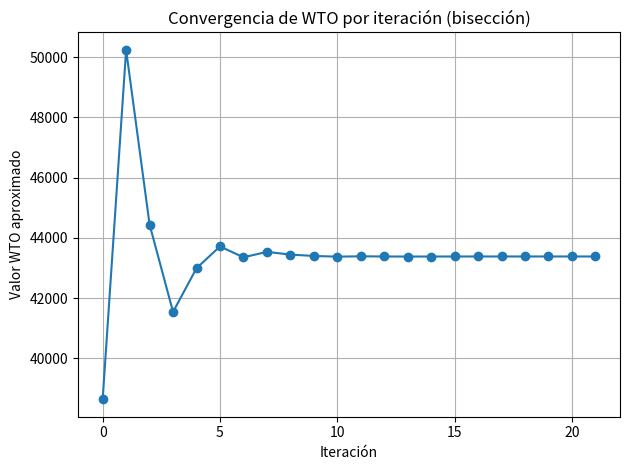

The script that saved this image:
# -*- coding: utf-8 -*-
"""
Created on Wed Jul 30 11:05:56 2025

[redacted]
"""

# -*- coding: utf-8 -*-
"""
Created on Wed Jul 30 09:52:09 2025

[redacted]
"""

import math

# region Avance horizontal ascenso
#------------------------------------------------------------------------------
# Calcular avance horizontal tras ascenso

import math

def climb_profile(V_climb_kts, RC_fpm , h_ft):
    """
    Dado:
      - V_climb_kts: velocidad de ascenso [kts] (speed along flight path)
      - RC_fpm:       rate of climb [ft/min]
      - h_ft:         altura a subir [ft]
    Devuelve:
      - V_horizontal_kts: velocidad horizontal [kts]
      - time_min:         tiempo de ascenso [min]
      - distance_nm:      distancia horizontal recorrida [NM]
      - distance_ft:      distancia horizontal recorrida [ft]
    """
    # 1 kt = 6076.12 ft/h
    # Convertir RC (ft/min) → velocidad vertical en kts:
    V_vert_kts = (RC_fpm * 60) / 6076.12

    # Componente horizontal en kts por Pitágoras:
    V_horizontal_kts = math.sqrt(max(V_climb_kts**2 - V_vert_kts**2, 0))

    # Tiempo para subir h_ft (min)
    time_min = h_ft / RC_fpm

    # Distancia horizontal:
    #   en nmi: V_horizontal_kts [NM/h] * (time_min/60) [h]
    distance_nm = V_horizontal_kts * (time_min / 60.0)
    #   en ft: distance_nm * 6076.12
    distance_ft = distance_nm * 6076.12

    return V_horizontal_kts, time_min, distance_nm, distance_ft



#------------------------------------------------------------------------------




import math

# region Calcular Mff_1
def calcular_Mff_1():
    # Engine Start Warm Up
    W1_Wto = 0.990
    print(f"W1_Wto = {W1_Wto}")

    # Taxi
    W2_W1 = 0.990
    print(f"W2_W1 = {W2_W1}")

    # Take off
    W3_W2 = 0.990
    print(f"W3_W2 = {W3_W2}")

    # Climb
    W4_W3 = 0.971
    print(f"W4_W3 = {W4_W3}")

    # Cruise for jet aircraft, R is in nm
    V_climb_kts = 350
    RC_fpm = 5000
    h_ft = 40000
    print(f"V_climb_kts = {V_climb_kts} kts")
    print(f"RC_fpm = {RC_fpm} ft/min")
    print(f"h_ft = {h_ft} ft")

    _, _, distance_nm, _, = climb_profile(V_climb_kts, RC_fpm, h_ft)
    R_cr = 300 - distance_nm
    print(f"R_cr (cruise range) = {R_cr} nm")

    V_cr = 459
    cj_cr = 0.6
    L_over_D_cr = 7.0
    print(f"V_cr = {V_cr} kts")
    print(f"cj_cr = {cj_cr}")
    print(f"L_over_D_cr = {L_over_D_cr}")

    W5_W4 = math.exp(-R_cr / ((V_cr/cj_cr) * L_over_D_cr))
    print(f"W5_W4 = {W5_W4}")

    # Loiter for jet aircraft, E_ltr is in hours
    E_ltr = 0.5
    cj_ltr = 0.6
    L_over_D_ltr = 9.0
    print(f"E_ltr = {E_ltr} h")
    print(f"cj_ltr = {cj_ltr}")
    print(f"L_over_D_ltr = {L_over_D_ltr}")

    W6_W5 = math.exp(- E_ltr / ((1/cj_ltr) * L_over_D_ltr))
    print(f"W6_W5 = {W6_W5}")

    # Descent
    W7_W6 = 0.990
    print(f"W7_W6 = {W7_W6}")

    # Dash Out
    R_alt = 100
    V_cr_alt = 250.0
    cj_cr_alt = 0.9
    L_over_D_cr_alt = 4.5
    print(f"R_alt (to alternate) = {R_alt} nm")
    print(f"V_cr_alt = {V_cr_alt} kts")
    print(f"cj_cr_alt = {cj_cr_alt}")
    print(f"L_over_D_cr_alt = {L_over_D_cr_alt}")

    W8_W7 = math.exp(-R_alt / ((V_cr_alt/cj_cr_alt) * L_over_D_cr_alt))
    print(f"W8_W7 = {W8_W7}")
    

    # Mission fuel fraction
    Mff_1 = (W1_Wto * W2_W1 * W3_W2 * W4_W3 *
           W5_W4 * W6_W5 * W7_W6 * W8_W7 )
    print(f"Mff_1 = {Mff_1}")


    return Mff_1

# region Calcular Mff_2
def calcular_Mff_2(wto_anterior):
    
    # Strafe
    
    weight_drop_out = 10000 * 1
    w9 = wto_anterior - weight_drop_out
    
    E_ltr = 5/60
    cj_ltr = 0.9
    L_over_D_ltr = 4.5
    print(f"E_ltr = {E_ltr} h")
    print(f"cj_ltr = {cj_ltr}")
    print(f"L_over_D_ltr = {L_over_D_ltr}")

    W10_W9_Wrong = math.exp(- E_ltr / ((1/cj_ltr) * L_over_D_ltr))
    print(f"W10_W9_Wrong = {W10_W9_Wrong}")
    
    W10_W9_Right = 1 - (1 - W10_W9_Wrong) * ((wto_anterior - weight_drop_out)/(wto_anterior))
    

    # Mission fuel fraction
    Mff_2 = (W10_W9_Right)
    print(f"Mff_2 = {Mff_2}")

    return Mff_2
    
# region Calcular Mff_3
def calcular_Mff_3(wto_anterior):
    
    
    # Dash_In
    weight_drop_out = 2000 * 1
    w10 = wto_anterior - weight_drop_out

    
    # Dash Out
    R_alt = 100
    V_cr_alt = 450.0
    cj_cr_alt = 0.9
    L_over_D_cr_alt = 5.5
    print(f"R_alt (to alternate) = {R_alt} nm")
    print(f"V_cr_alt = {V_cr_alt} kts")
    print(f"cj_cr_alt = {cj_cr_alt}")
    print(f"L_over_D_cr_alt = {L_over_D_cr_alt}")

    W11_W10_Wrong = math.exp(-R_alt / ((V_cr_alt/cj_cr_alt) * L_over_D_cr_alt))
    print(f"W11_W10_Wrong = {W11_W10_Wrong}")
    
    W11_W10_Right =  1 - (1 - W11_W10_Wrong) * ((wto_anterior - weight_drop_out)/(wto_anterior))
    print(f"W11_W10_Right = {W11_W10_Right}")



    # Climb
    W12_W11 = 0.969
    print(f"W12_W11 = {W12_W11}")
    
    #Cruise
    
    V_climb_kts = 350
    RC_fpm = 5000
    h_ft = 40000
    print(f"V_climb_kts = {V_climb_kts} kts")
    print(f"RC_fpm = {RC_fpm} ft/min")
    print(f"h_ft = {h_ft} ft")

    _, _, distance_nm, _, = climb_profile(V_climb_kts, RC_fpm, h_ft)
    R_cr = 300 - distance_nm
    print(f"R_cr (cruise range) = {R_cr} nm")

    V_cr = 488
    cj_cr = 0.6
    L_over_D_cr = 7.5
    print(f"V_cr = {V_cr} kts")
    print(f"cj_cr = {cj_cr}")
    print(f"L_over_D_cr = {L_over_D_cr}")

    W13_W12 = math.exp(-R_cr / ((V_cr/cj_cr) * L_over_D_cr))
    print(f"W12_W11 = {W12_W11}")
    
    
    #Descent
    
    W14_W13 = 0.990
    print(f"W13_W12 = {W13_W12}")
    
    
    
    # Landing, Taxi, ShutDown
    W15_W14 = 0.995
    print(f"W15_W14 = {W15_W14}")
    

    # Mission fuel fraction
    Mff_3 = (W11_W10_Right * W12_W11 * W13_W12 * W14_W13 * W15_W14)
    print(f"Mff_3 = {Mff_3}")
    
    
    
    
    
    return Mff_3

#------------------------------------------------------------------------------

# region Loiter and Cruise 
# Loiter for propeller aircraft, V_ltr is in mph & E_ltr is in hours

E_ltr        = 200.0    # energía de loitering [por ejemplo]
V_ltr        = 150.0    # velocidad de loitering en mph
eta_p        = 0.85     # eficiencia del propulsor en loitering
cp_ltr       = 0.50     # potencia específica en loitering
L_over_D_ltr = 11.0     # relación L/D en loitering

# Cálculo en una sola línea:
W6_W5 = math.exp(-E_ltr * V_ltr / (375 * (eta_p/cp_ltr) * L_over_D_ltr))



# Cruise for jet aircraft, R is in nm

R_cr        = 120.0    # valor de R_cr
V_cr        = 200.0    # velocidad V_cr
cj_cr       = 0.45     # c_j en condición crítica
L_over_D_cr = 12.0     # relación L/D en condición crítica

# Cálculo directo de W5/W4:
W5_W4 = math.exp(-R_cr / ((V_cr/cj_cr) * L_over_D_cr))

# Loiter for jet aircraft, E_ltr is in hours

E_ltr        = 200.0     # energía de loiter [por ejemplo]
cj_ltr       = 0.05      # c_j en loiter
L_over_D_ltr = 11.0      # (L/D) en loiter

# Ratio W6/W5 en una sola línea
W6_W5 = math.exp(- E_ltr / ((1/cj_ltr) * L_over_D_ltr))






#------------------------------------------------------------------------------
# region Calcular WTO




import math
import matplotlib.pyplot as plt

def calcular_WTO_convergencia(A: float, B: float, c: float, D: float,
                              tol: float = 1e-8, max_iter: int = 100):
    """
    Resuelve log10(x) = A + B*log10(c*x - D) usando bisección,
    registrando la convergencia en cada iteración.
    Retorna el valor de WTO aproximado y la lista de x_mid por iteración.
    """
    # Dominio mínimo
    x_min = D / c
    if c <= 0:
        raise ValueError("c debe ser positivo")
    if D < 0:
        raise ValueError("D debe ser no negativo")
    
    def f(x):
        return math.log10(x) - A - B * math.log10(c*x - D)
    
    # Encuentra intervalo inicial
    x_low = x_min * (1 + 1e-6)
    f_low = f(x_low)
    x_high = x_low * 2
    
    for _ in range(100):
        f_high = f(x_high)
        if f_low * f_high < 0:
            break
        x_high *= 2
    else:
        raise RuntimeError("No se encontró intervalo con cambio de signo")
    
    # Bisección con registro de convergencia
    x_mid_list = []
    for i in range(max_iter):
        x_mid = 0.5 * (x_low + x_high)
        x_mid_list.append(x_mid)
        f_mid = f(x_mid)
        if abs(f_mid) < tol or (x_high - x_low) < tol:
            return x_mid, x_mid_list
        if f_low * f_mid < 0:
            x_high = x_mid
        else:
            x_low = x_mid
            f_low = f_mid
    
    raise RuntimeError(f"No convergió en {max_iter} iteraciones")

# Parámetros de ejemplo
A = 0.5091
B = 0.9505
# Asumimos Mff y c calculados como en tu script...
Mff_1 = calcular_Mff_1()   # ejemplo
Mres = 0.0
Mtfo = 0.005
c1 = 1 - (1 + Mres) * (1 - Mff_1) - Mtfo
WPL = 12000
Wcrew = 200
D = Wcrew + WPL

wto1, history = calcular_WTO_convergencia(A, B, c1, D)

# Graficar convergencia
plt.figure()
plt.plot(history, marker='o')
plt.title("Convergencia de WTO por iteración (bisección)")
plt.xlabel("Iteración")
plt.ylabel("Valor WTO aproximado")
plt.grid(True)
plt.tight_layout()
plt.show()

# Mostrar valor final



Mff_2 = calcular_Mff_2(wto1)
c2 = 1 - (1 + Mres) * (1 - (Mff_1 * Mff_2)) - Mtfo
wto2, history = calcular_WTO_convergencia(A, B, c2, D)


Mff_3 = calcular_Mff_3(wto2)
print()

cfinal = 1 - (1 + Mres) * (1 - (Mff_1 * Mff_2 * Mff_3)) - Mtfo
wto_final, history = calcular_WTO_convergencia(A, B, cfinal, D)


print(f"Mff final ≈ {Mff_1 * Mff_2 * Mff_3}")

print(f"WTO final ≈ {wto_final:.4f}")




